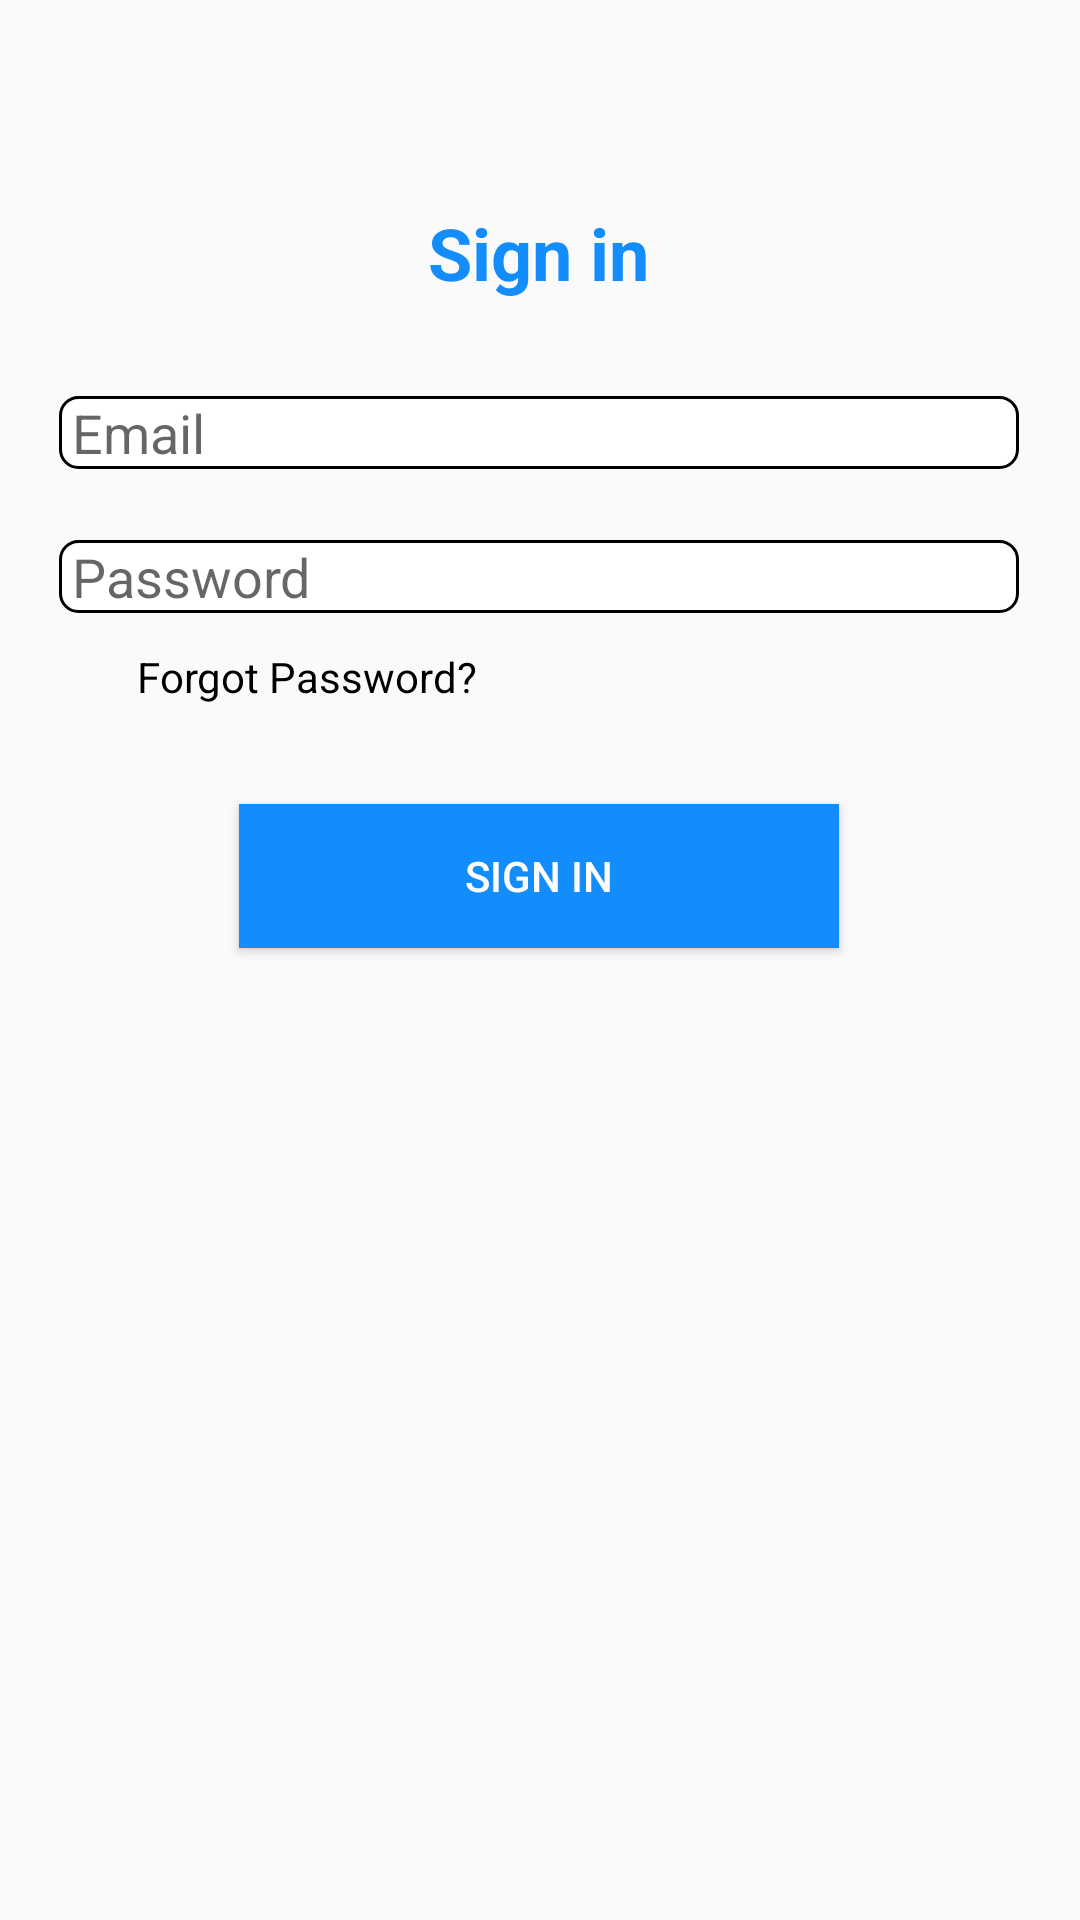

Here is an Android app screen rendered from its layout file. Give the layout XML and the strings, colors and styles it references.
<!-- AndroidManifest.xml: application theme AppTheme -->
<!-- res/layout/activity_sign_in.xml -->
<?xml version="1.0" encoding="utf-8"?>
<androidx.constraintlayout.widget.ConstraintLayout xmlns:android="http://schemas.android.com/apk/res/android"
    xmlns:app="http://schemas.android.com/apk/res-auto"
    xmlns:tools="http://schemas.android.com/tools"
    android:layout_width="match_parent"
    android:layout_height="match_parent"
    tools:context=".SignInActivity">


    <TextView
        android:id="@+id/textView10"
        android:layout_width="wrap_content"
        android:layout_height="wrap_content"
        android:layout_marginTop="68dp"
        android:text="Sign in"
        android:textColor="@color/textColor"
        android:textSize="24sp"
        android:textStyle="bold"
        app:layout_constraintEnd_toEndOf="parent"
        app:layout_constraintHorizontal_bias="0.498"
        app:layout_constraintStart_toStartOf="parent"
        app:layout_constraintTop_toTopOf="parent" />

    <EditText
        android:id="@+id/editTextEmail1"
        android:layout_width="wrap_content"
        android:layout_height="wrap_content"
        android:layout_marginTop="132dp"
        android:width="320sp"
        android:background="@drawable/my_border"
        android:ems="10"
        android:hint=" Email"
        android:inputType="textEmailAddress"
        app:layout_constraintEnd_toEndOf="parent"
        app:layout_constraintHorizontal_bias="0.494"
        app:layout_constraintStart_toStartOf="parent"
        app:layout_constraintTop_toTopOf="parent" />

    <EditText
        android:id="@+id/editTextPassword1"
        android:layout_width="wrap_content"
        android:layout_height="wrap_content"
        android:layout_marginTop="180dp"
        android:width="320sp"
        android:background="@drawable/my_border"
        android:ems="10"
        android:hint=" Password"
        android:inputType="textPassword"
        app:layout_constraintEnd_toEndOf="parent"
        app:layout_constraintHorizontal_bias="0.494"
        app:layout_constraintStart_toStartOf="parent"
        app:layout_constraintTop_toTopOf="parent" />

    <Button
        android:id="@+id/buttonSigin1"
        android:layout_width="wrap_content"
        android:layout_height="wrap_content"
        android:layout_marginTop="268dp"
        android:width="200sp"
        android:background="@color/textColor"
        android:text="Sign in"
        android:textColor="#FDFCFC"
        app:layout_constraintEnd_toEndOf="parent"
        app:layout_constraintHorizontal_bias="0.497"
        app:layout_constraintStart_toStartOf="parent"
        app:layout_constraintTop_toTopOf="parent" />

    <TextView
        android:id="@+id/forgotPassword"
        android:layout_width="wrap_content"
        android:layout_height="wrap_content"
        android:layout_marginTop="216dp"
        android:text="Forgot Password?"
        android:textColor="#000000"
        app:layout_constraintEnd_toEndOf="parent"
        app:layout_constraintHorizontal_bias="0.185"
        app:layout_constraintStart_toStartOf="parent"
        app:layout_constraintTop_toTopOf="parent" />


</androidx.constraintlayout.widget.ConstraintLayout>
<!-- resources referenced by this layout -->
<resources>
  <color name="textColor">#138DFB</color>
  <!-- drawable my_border (drawable) -->
  <?xml version="1.0" encoding="utf-8"?>
  <shape xmlns:android="http://schemas.android.com/apk/res/android"
      android:shape="rectangle" >
  
      <solid
          android:color="@color/background_color" >
      </solid>
  
      <stroke
          android:width="1dp"
          android:color="@color/border_color" >
      </stroke>
  
      <corners
          android:radius="6dp"   >
      </corners>
  
  </shape>
  <style name="AppTheme" parent="Theme.AppCompat.Light.NoActionBar">
          
          <item name="colorPrimary">@color/colorPrimary</item>
          <item name="colorPrimaryDark">@color/border_color</item>
          <item name="colorAccent">@color/colorAccent</item>
      </style>
  <color name="background_color">#ffffff</color>
  <color name="border_color">#000000</color>
  <color name="colorPrimary">#138DFB</color>
  <color name="colorAccent">#03DAC5</color>
</resources>
